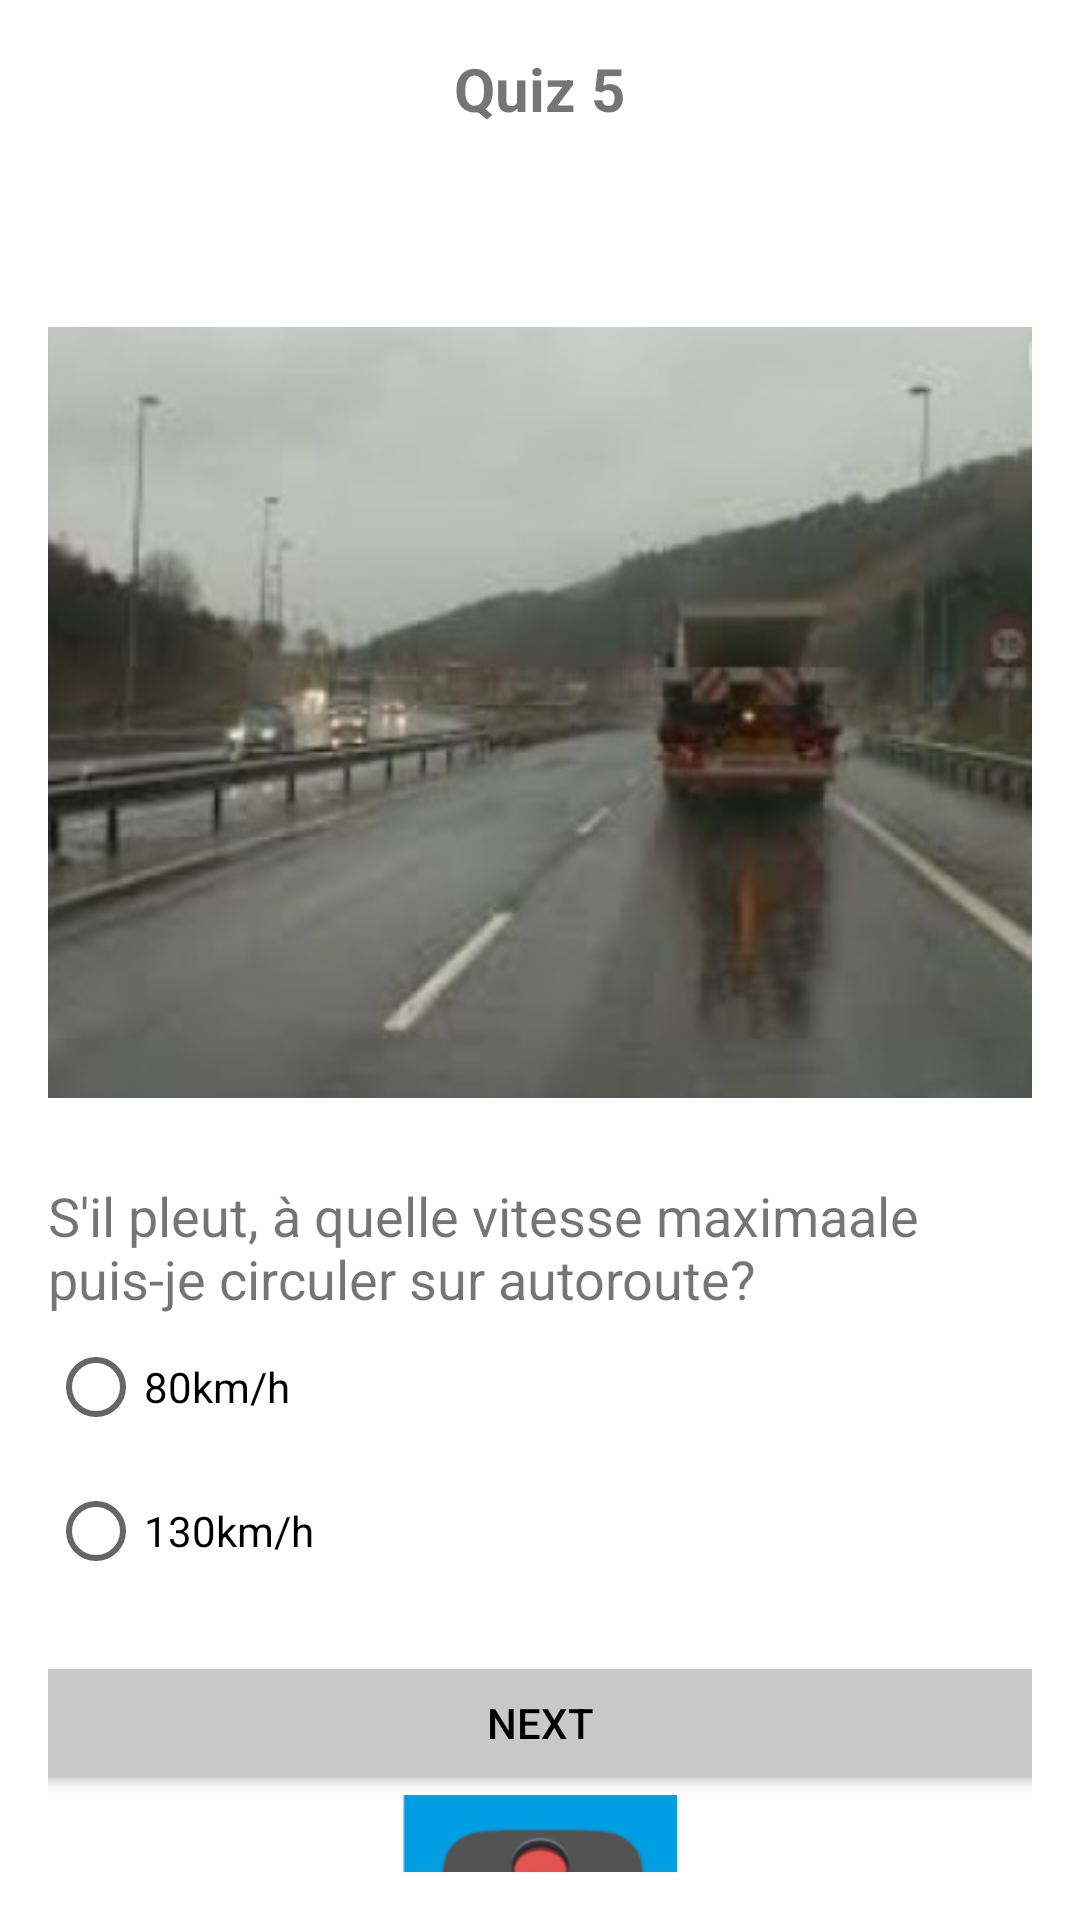

Android layout source for this screen:
<!-- AndroidManifest.xml: application theme Theme.QuizzApp -->
<!-- res/layout/activity_quiz5.xml -->
<?xml version="1.0" encoding="utf-8"?>
<LinearLayout
    xmlns:android="http://schemas.android.com/apk/res/android"
    android:layout_width="match_parent"
    android:layout_height="match_parent"
    android:orientation="vertical"
    android:padding="16dp">

    <TextView
        android:layout_width="wrap_content"
        android:layout_height="66dp"
        android:layout_gravity="center"
        android:text="Quiz 5"
        android:textSize="20sp"
        android:textStyle="bold" />


    <ImageView
        android:layout_width="match_parent"
        android:layout_height="279dp"
        android:layout_marginTop="16dp"
        android:layout_marginBottom="16dp"
        android:adjustViewBounds="true"
        android:scaleType="fitCenter"
        android:src="@drawable/question5" />

    <TextView
        android:layout_width="match_parent"
        android:layout_height="wrap_content"
        android:text="@string/question5"
        android:textSize="18sp" />

    <RadioGroup
        android:id="@+id/Q5rg"
        android:layout_width="match_parent"
        android:layout_height="wrap_content">

        <RadioButton
            android:id="@+id/Q5o"
            android:layout_width="wrap_content"
            android:layout_height="wrap_content"
            android:text="80km/h" />

        <RadioButton
            android:id="@+id/Q5n"
            android:layout_width="wrap_content"
            android:layout_height="wrap_content"
            android:text="130km/h" />

    </RadioGroup>

    
    <Button
        android:id="@+id/Q5next"
        android:layout_width="379dp"
        android:layout_height="wrap_content"
        android:layout_gravity="center"
        android:layout_marginTop="16dp"
        android:backgroundTint="@color/greey1"
        android:textColor="@color/black"
        android:text="Next" />

    
    <ImageView
        android:layout_width="126dp"
        android:layout_height="79dp"
        android:src="@drawable/img"
        android:layout_gravity="center"/>

</LinearLayout>
<!-- resources referenced by this layout -->
<resources>
  <color name="black">#FF000000</color>
  <color name="greey1">#C8C8C8</color>
  <!-- drawable img: png bitmap (drawable, 70663 bytes) -->
  <!-- drawable question5: png bitmap (drawable, 103823 bytes) -->
  <string name="question5">S\'il pleut, à quelle vitesse maximaale puis-je circuler sur autoroute?</string>
  <style name="Theme.QuizzApp" parent="Theme.MaterialComponents.DayNight.DarkActionBar">
          
          <item name="colorPrimary">@color/purple_500</item>
          <item name="colorPrimaryVariant">@color/purple_700</item>
          <item name="colorOnPrimary">@color/white</item>
          
          <item name="colorSecondary">@color/teal_200</item>
          <item name="colorSecondaryVariant">@color/teal_700</item>
          <item name="colorOnSecondary">@color/black</item>
          
          <item name="android:statusBarColor">@color/teal_700</item>
          
      </style>
  <color name="purple_500">#FF6200EE</color>
  <color name="purple_700">#FF3700B3</color>
  <color name="white">#FFFFFFFF</color>
  <color name="teal_200">#FF03DAC5</color>
  <color name="teal_700">#0A8701</color>
</resources>
